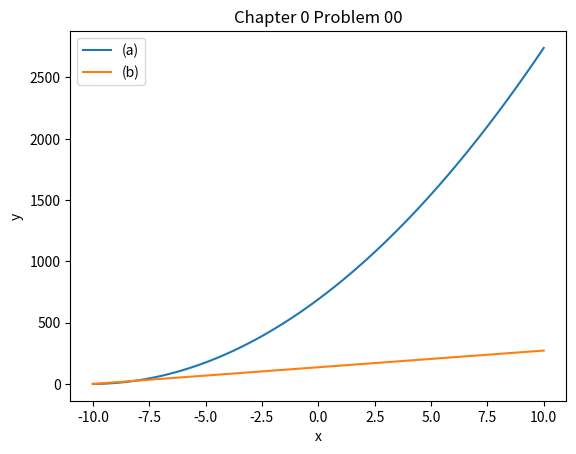

Generate this figure with matplotlib:
from scipy.integrate import odeint
import numpy as np
from matplotlib import pyplot as plt
import scipy.constants as const

def potential(r):
    electron = const.e
    potential = (electron**2)/r**2
    return(potential)

def calc_deri(yvec, r, E = -13.6):
    mh = 1#2*const.electron_mass/(const.hbar**2)
    return (yvec[1], mh*(potential(r)-E))
#E = -13.6
time_vec = np.linspace(-10, 10, 100)
yinit = (1, 1)
yarr = odeint(calc_deri, yinit, time_vec)
print(yarr)

fig, ax = plt.subplots()  # Create a figure and an axes.
ax.plot(time_vec, yarr[:,0], label="(a)")  # Plot some data on the axes.
ax.plot(time_vec, yarr[:,1], label="(b)")  # Plot more data on the axes...
ax.set_xlabel("x")  # Add an x-label to the axes.
ax.set_ylabel("y")  # Add a y-label to the axes.
ax.set_title("Chapter 0 Problem 00")  # Add a title to the axes.
ax.legend()  # Add a legend.
plt.show()